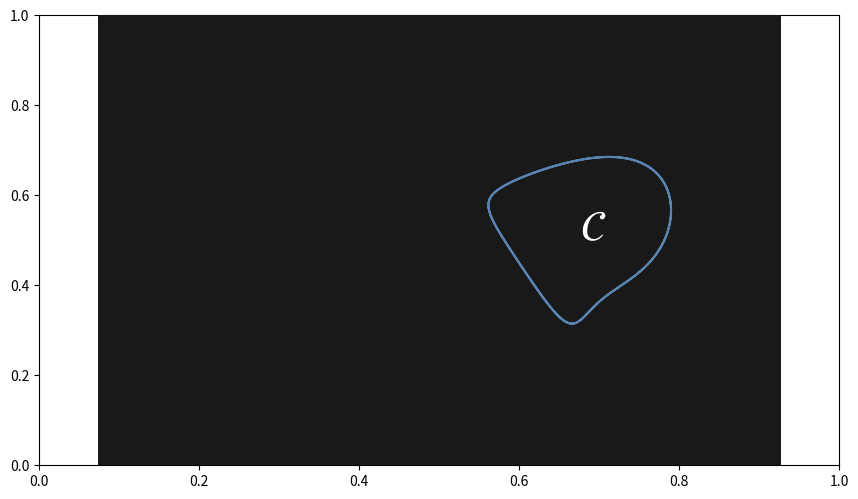

Generate this figure with matplotlib: (Note: this script raises an exception after producing the figure.)
import matplotlib.pyplot as plt
import numpy as np
import matplotlib.animation as animation

list_alpha = [0.8,3,15]
list_names = ['image3_A','image3_B','image3_C']

for ss in range(3):

    t = np.linspace(-2 * np.pi, 2 * np.pi, 400)
    x_curve = np.cos(t)+0.3*np.sin(2*t)
    y_curve = np.sin(t)-0.1*np.cos(3*t)
    curve_points = np.vstack((x_curve, y_curve)).T

    # Dummy get_data function (replace with your own logic)
    def get_data(p):
        
        
        dists = np.linalg.norm(curve_points - p, axis=1)
        closest_idx = np.argmin(dists)
        min_dist = np.linalg.norm(curve_points[closest_idx] - p)
        proj = curve_points[closest_idx]
        t_proj = t[closest_idx]

        # Compute vectors
        tangent_vec = np.array([-np.sin(t_proj)+0.6*np.cos(2*t_proj), np.cos(t_proj)+0.3*np.sin(3*t_proj)])
        tangent_vec = tangent_vec / np.linalg.norm(tangent_vec)
        normal_vec = proj - p
        normal_vec = normal_vec / np.linalg.norm(normal_vec)
        
        G = (2/np.pi)*np.arctan(list_alpha[ss]*min_dist)
        H = np.sqrt(1.0-0.999*G**2)
        
        vel_vect = G*normal_vec+H*tangent_vec
        
        next_p = p + 0.1 * vel_vect
        
        return proj, 1.2*G*normal_vec, 1.2*H*tangent_vec, 1.2*vel_vect, next_p, G, H

    # Set up figure and axis
    fig, ax = plt.subplots()
    fig.set_size_inches(8, 4.5)
    ax.set_position([0, 0, 1, 1])
    ax = fig.add_axes([0, 0, 1, 1])
    ax.set_facecolor("#191919")
    ax.set_xlim(-6, 2.5)
    ax.set_ylim(-2.8, 2.8)
    ax.set_aspect('equal')
    ax.set_xticks([])
    ax.set_yticks([])
    for spine in ax.spines.values():
        spine.set_visible(False)

    # Plot static curve
    ax.plot(x_curve, y_curve, color="#5983b0")
    ax.text(0,0, r'$\mathcal{C}$', color='white', fontsize=30)

    # Prepare animation elements
    point_p = ax.scatter([], [], color="#81d41a", s=150, zorder=30)
    point_proj = ax.scatter([], [], color="#ec9ba4", s=150)
    traj_line, = ax.plot([], [], color='white', linewidth=1)
    dynamic_text = ax.text(-5.5, 2.0, "", color="white", fontsize=14)

    arrows = []

    # Initial point
    p_hist = []
    p_current = np.array([-5.5, 1.0])

    # Animation update function
    def update(frame):
        global p_current, arrows

        # Clear previous arrows
        for arrow in arrows:
            arrow.remove()
        arrows.clear()

        # Get new data
        proj, normal_vec, tangent_vec, vel_vect, next_p, G, H = get_data(p_current)

        # Update scatter points
        point_p.set_offsets([p_current])
        point_proj.set_offsets([proj])

        # Update trajectory
        p_hist.append(p_current.copy())
        traj = np.array(p_hist)
        traj_line.set_data(traj[:, 0], traj[:, 1])
        dynamic_text.set_text(rf"G = "+str(round(G,4))+", H = "+str(round(H,4)))
        

        # Helper to draw arrows
        def draw_arrow(start, vec, color):
            arrow = ax.arrow(start[0], start[1], vec[0], vec[1], color=color,
                            head_width=0.15, length_includes_head=True)
            arrows.append(arrow)

        draw_arrow(p_current, normal_vec, "#ffb66c")
        draw_arrow(p_current, tangent_vec, "#ec2ed7")
        draw_arrow(p_current, vel_vect, "cyan")

        p_current = next_p
        return [point_p, point_proj, traj_line] + arrows

    # Create and save animation
    ani = animation.FuncAnimation(fig, update, frames=120, blit=False, interval=100)
    ani.save("/home/vinicius/Desktop/Aulas/Robot Constrained Control/presentation/images/part3/"+list_names[ss]+".gif", writer='pillow', fps=10, savefig_kwargs={'bbox_inches': 'tight', 'pad_inches': 0})
